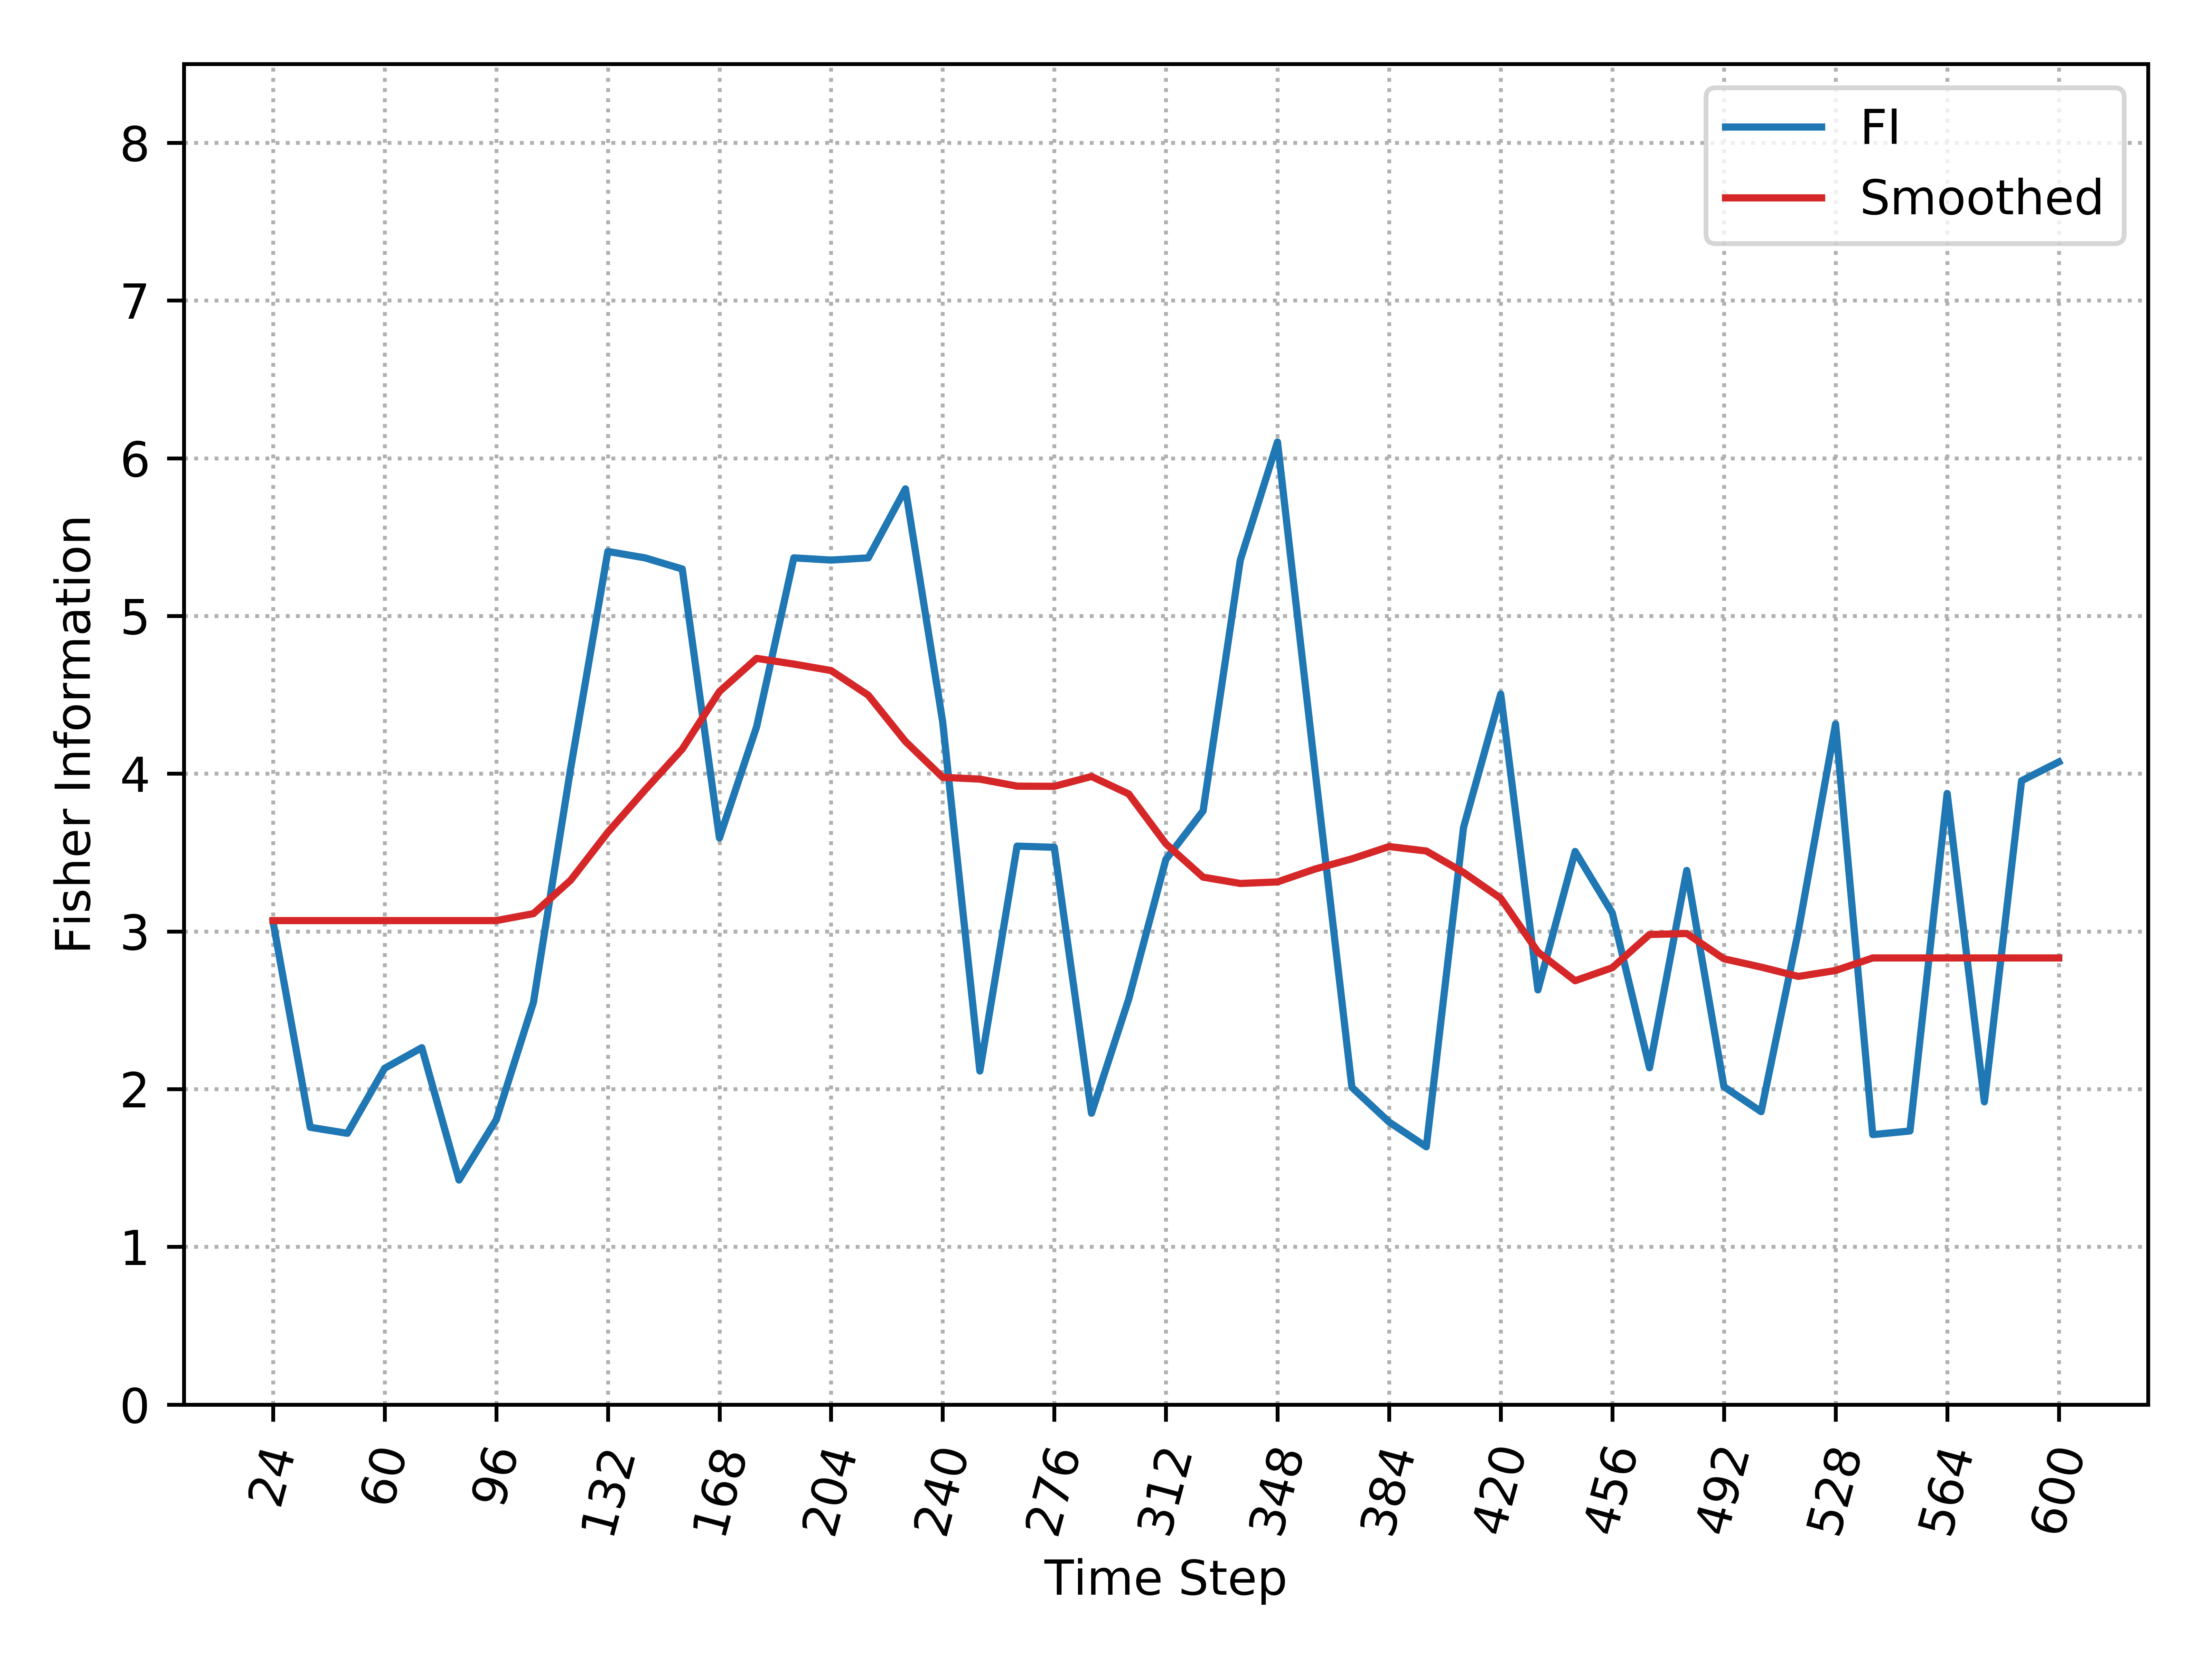

The data file committed next to this chart (first rows):
, Time_Step, FI, Smooth_FI
0, 24, 3.063, 3.068
1, 36, 1.758, 3.068
2, 48, 1.72, 3.068
3, 60, 2.132, 3.068
4, 72, 2.263, 3.068
5, 84, 1.423, 3.068
6, 96, 1.806, 3.068
7, 108, 2.55, 3.113
8, 120, 4.033, 3.324
9, 132, 5.409, 3.628
10, 144, 5.368, 3.897
11, 156, 5.298, 4.156
12, 168, 3.592, 4.521
13, 180, 4.298, 4.731
14, 192, 5.368, 4.695
15, 204, 5.354, 4.654
16, 216, 5.368, 4.498
17, 228, 5.806, 4.204
18, 240, 4.329, 3.977
19, 252, 2.115, 3.965
20, 264, 3.541, 3.921
21, 276, 3.533, 3.92
22, 288, 1.847, 3.982
23, 300, 2.57, 3.872
24, 312, 3.456, 3.555
25, 324, 3.764, 3.344
26, 336, 5.354, 3.304
27, 348, 6.103, 3.314
28, 360, 4.042, 3.395
29, 372, 2.011, 3.46
30, 384, 1.791, 3.538
31, 396, 1.634, 3.51
32, 408, 3.659, 3.374
33, 420, 4.505, 3.21
34, 432, 2.629, 2.869
35, 444, 3.507, 2.687
36, 456, 3.117, 2.77
37, 468, 2.135, 2.98
38, 480, 3.386, 2.987
39, 492, 2.015, 2.826
40, 504, 1.857, 2.774
41, 516, 3.002, 2.715
42, 528, 4.315, 2.752
43, 540, 1.711, 2.832
44, 552, 1.734, 2.832
45, 564, 3.875, 2.832
46, 576, 1.919, 2.832
47, 588, 3.955, 2.832
48, 600, 4.074, 2.832
